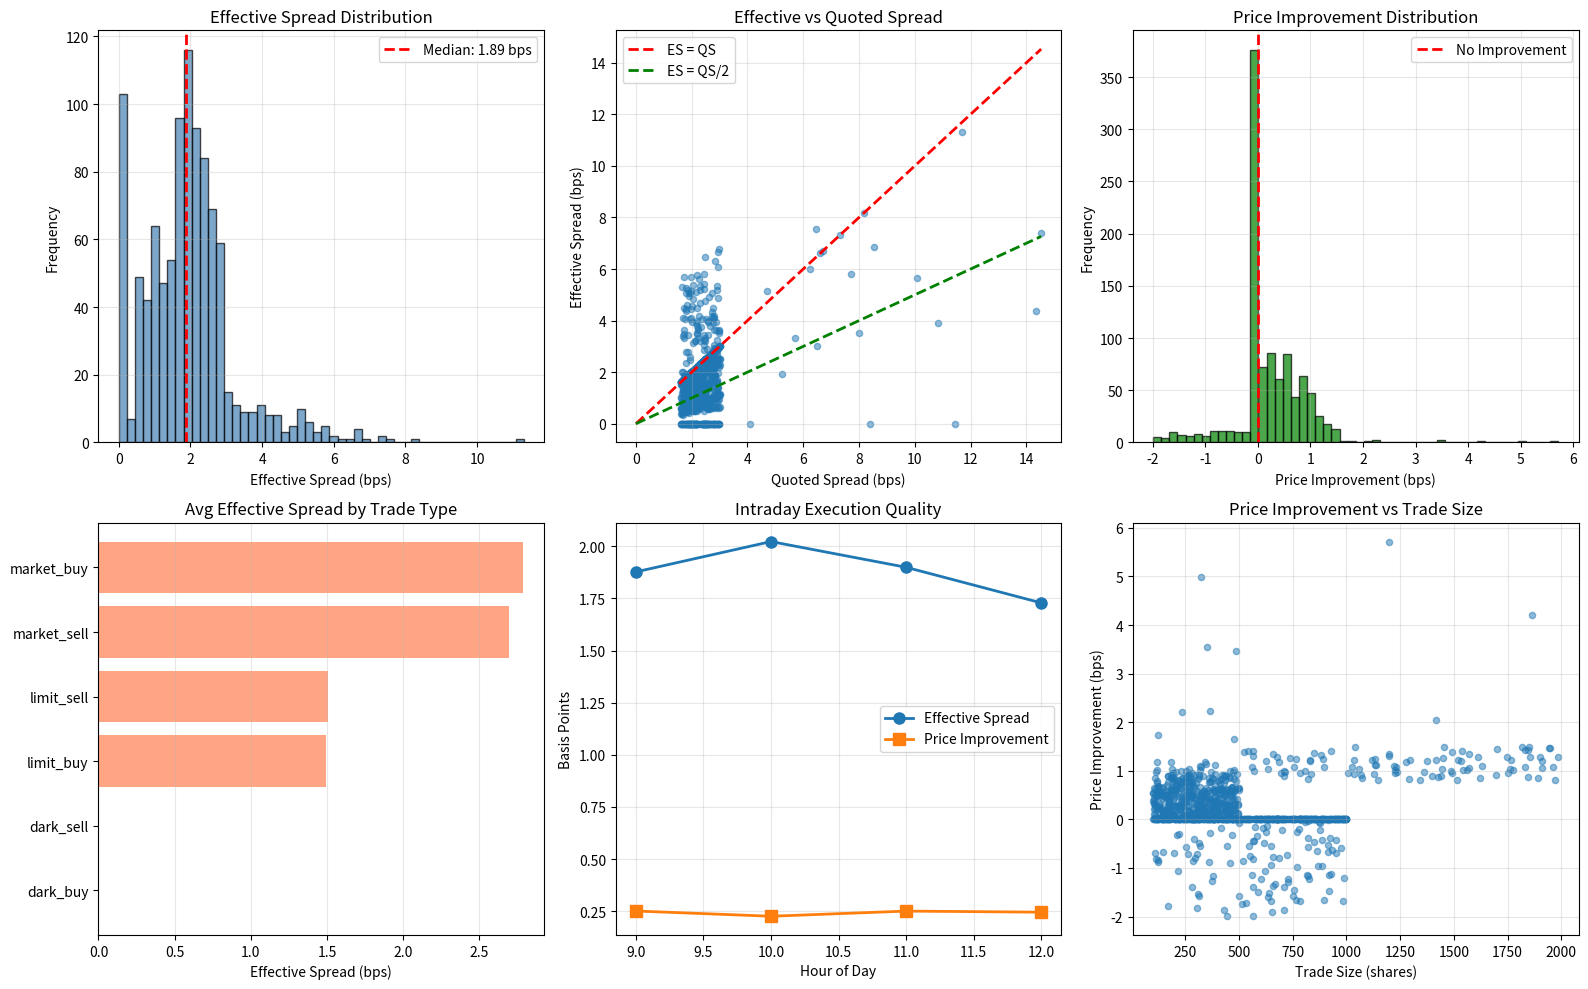

Recreate this plot in Python.
import numpy as np
import pandas as pd
import matplotlib.pyplot as plt
from datetime import datetime, timedelta

class TradeAnalyzer:
    """Analyze effective spreads and price improvement"""
    
    @staticmethod
    def classify_trade_direction(trade_price, bid, ask):
        """
        Lee-Ready algorithm for trade classification
        1. Quote rule: Compare to midpoint
        2. Tick test: If at midpoint, use previous price
        """
        midpoint = (bid + ask) / 2
        
        if trade_price > midpoint:
            return 1  # Buy
        elif trade_price < midpoint:
            return -1  # Sell
        else:
            return 0  # At midpoint, need tick test
    
    @staticmethod
    def calculate_effective_spread(trade_price, bid, ask, direction=None):
        """Calculate effective spread in dollars and basis points"""
        midpoint = (bid + ask) / 2
        
        if direction is None:
            direction = TradeAnalyzer.classify_trade_direction(trade_price, bid, ask)
        
        # Signed effective spread
        es_dollar = 2 * direction * (trade_price - midpoint)
        
        # Absolute effective spread
        es_abs = 2 * abs(trade_price - midpoint)
        
        # Relative effective spread (basis points)
        es_bps = (es_abs / midpoint) * 10000
        
        return {
            'es_dollar': es_dollar,
            'es_abs': es_abs,
            'es_bps': es_bps,
            'direction': direction
        }
    
    @staticmethod
    def calculate_price_improvement(trade_price, bid, ask, direction):
        """Calculate price improvement vs quoted spread"""
        quoted_spread = ask - bid
        midpoint = (bid + ask) / 2
        
        if direction == 1:  # Buy
            # Improvement if paid less than ask
            improvement = ask - trade_price
        else:  # Sell
            # Improvement if received more than bid
            improvement = trade_price - bid
        
        improvement_bps = (improvement / midpoint) * 10000
        
        # As fraction of quoted spread
        improvement_pct = (improvement / (quoted_spread / 2)) * 100
        
        return {
            'improvement_dollar': improvement,
            'improvement_bps': improvement_bps,
            'improvement_pct': improvement_pct,
            'quoted_spread': quoted_spread
        }

# Simulation: Generate realistic trade and quote data
np.random.seed(42)

def simulate_trade_data(n_trades=1000, base_price=100, base_spread=0.02):
    """
    Simulate trades with various execution qualities:
    - Market orders walk the book
    - Limit orders get price improvement
    - Midpoint trades in dark pools
    """
    trades = []
    
    # Initialize quotes
    mid_price = base_price
    half_spread = base_spread / 2
    
    for i in range(n_trades):
        # Quote evolution (random walk)
        if np.random.random() < 0.05:
            mid_price += np.random.randn() * 0.05
        
        # Spread varies with volatility and liquidity
        spread_multiplier = np.random.uniform(0.8, 1.5)
        if np.random.random() < 0.02:  # Occasional spike
            spread_multiplier *= np.random.uniform(2, 5)
        
        current_spread = base_spread * spread_multiplier
        current_half_spread = current_spread / 2
        
        bid = mid_price - current_half_spread
        ask = mid_price + current_half_spread
        
        # Determine trade type and execution
        trade_type = np.random.choice(['market_buy', 'market_sell', 'limit_buy', 
                                      'limit_sell', 'dark_buy', 'dark_sell'],
                                     p=[0.25, 0.25, 0.20, 0.20, 0.05, 0.05])
        
        if trade_type == 'market_buy':
            # Market buy: pay ask, possibly walk book
            if np.random.random() < 0.2:  # Walk the book
                trade_price = ask + np.random.uniform(0, 0.02)
            else:
                trade_price = ask
            size = np.random.randint(100, 1000)
            
        elif trade_type == 'market_sell':
            # Market sell: receive bid, possibly walk book
            if np.random.random() < 0.2:
                trade_price = bid - np.random.uniform(0, 0.02)
            else:
                trade_price = bid
            size = np.random.randint(100, 1000)
            
        elif trade_type == 'limit_buy':
            # Limit buy: price improvement inside spread
            trade_price = bid + np.random.uniform(0, current_half_spread * 0.8)
            size = np.random.randint(100, 500)
            
        elif trade_type == 'limit_sell':
            # Limit sell: price improvement inside spread
            trade_price = ask - np.random.uniform(0, current_half_spread * 0.8)
            size = np.random.randint(100, 500)
            
        elif trade_type == 'dark_buy':
            # Dark pool: midpoint execution
            trade_price = mid_price
            size = np.random.randint(500, 2000)
            
        else:  # dark_sell
            trade_price = mid_price
            size = np.random.randint(500, 2000)
        
        trades.append({
            'trade_id': i,
            'timestamp': datetime(2026, 1, 31, 9, 30) + timedelta(seconds=i*10),
            'price': trade_price,
            'size': size,
            'bid': bid,
            'ask': ask,
            'mid': mid_price,
            'trade_type': trade_type
        })
    
    return pd.DataFrame(trades)

# Generate data
df = simulate_trade_data(n_trades=1000)

# Calculate effective spreads and price improvement
results = []

for _, trade in df.iterrows():
    # Classify direction
    direction = TradeAnalyzer.classify_trade_direction(
        trade['price'], trade['bid'], trade['ask'])
    
    # Effective spread
    es = TradeAnalyzer.calculate_effective_spread(
        trade['price'], trade['bid'], trade['ask'], direction)
    
    # Price improvement
    pi = TradeAnalyzer.calculate_price_improvement(
        trade['price'], trade['bid'], trade['ask'], direction)
    
    results.append({
        'trade_id': trade['trade_id'],
        'timestamp': trade['timestamp'],
        'trade_type': trade['trade_type'],
        'direction': direction,
        'es_dollar': es['es_abs'],
        'es_bps': es['es_bps'],
        'quoted_spread': pi['quoted_spread'],
        'price_improvement': pi['improvement_dollar'],
        'pi_bps': pi['improvement_bps'],
        'pi_pct': pi['improvement_pct'],
        'size': trade['size']
    })

df_results = pd.DataFrame(results)

# Analysis
print("="*70)
print("EFFECTIVE SPREAD ANALYSIS")
print("="*70)

# Overall statistics
print(f"\nOverall Execution Quality:")
print(f"  Average effective spread: {df_results['es_bps'].mean():.2f} bps")
print(f"  Average quoted spread: {(df_results['quoted_spread'].mean() / df['mid'].mean() * 10000):.2f} bps")
print(f"  Average price improvement: {df_results['pi_bps'].mean():.2f} bps")
print(f"  Price improvement rate: {(df_results['price_improvement'] > 0).mean()*100:.1f}%")

# By trade type
print(f"\n{'Trade Type':<20} {'Eff Spread (bps)':>18} {'Price Improv (bps)':>20}")
print("-"*70)

for trade_type in df_results['trade_type'].unique():
    subset = df_results[df_results['trade_type'] == trade_type]
    avg_es = subset['es_bps'].mean()
    avg_pi = subset['pi_bps'].mean()
    print(f"{trade_type:<20} {avg_es:>18.2f} {avg_pi:>20.2f}")

# Volume-weighted statistics
vw_es = (df_results['es_bps'] * df_results['size']).sum() / df_results['size'].sum()
vw_pi = (df_results['pi_bps'] * df_results['size']).sum() / df_results['size'].sum()

print(f"\nVolume-Weighted Metrics:")
print(f"  VW Effective Spread: {vw_es:.2f} bps")
print(f"  VW Price Improvement: {vw_pi:.2f} bps")

# Execution quality score
eq_score = (df_results['pi_pct'].mean() / 100) * 100
print(f"\nExecution Quality Score: {eq_score:.1f}/100")
print(f"  (Based on avg price improvement as % of half-spread)")

# Time-series analysis
df_results['hour'] = df_results['timestamp'].dt.hour
hourly_stats = df_results.groupby('hour').agg({
    'es_bps': 'mean',
    'pi_bps': 'mean',
    'quoted_spread': 'mean'
}).reset_index()

print(f"\nIntraday Pattern:")
print(f"{'Hour':>5} {'Eff Spread (bps)':>18} {'Price Improv (bps)':>20}")
print("-"*50)
for _, row in hourly_stats.iterrows():
    print(f"{int(row['hour']):>5} {row['es_bps']:>18.2f} {row['pi_bps']:>20.2f}")

# Visualization
fig, axes = plt.subplots(2, 3, figsize=(16, 10))

# Plot 1: Effective spread distribution
axes[0, 0].hist(df_results['es_bps'], bins=50, alpha=0.7, color='steelblue', edgecolor='black')
axes[0, 0].axvline(df_results['es_bps'].median(), color='red', linestyle='--',
                   linewidth=2, label=f'Median: {df_results["es_bps"].median():.2f} bps')
axes[0, 0].set_title('Effective Spread Distribution')
axes[0, 0].set_xlabel('Effective Spread (bps)')
axes[0, 0].set_ylabel('Frequency')
axes[0, 0].legend()
axes[0, 0].grid(alpha=0.3)

# Plot 2: Effective vs Quoted Spread
quoted_spread_bps = (df_results['quoted_spread'] / df['mid'].mean() * 10000)
axes[0, 1].scatter(quoted_spread_bps, df_results['es_bps'], alpha=0.5, s=20)
axes[0, 1].plot([0, quoted_spread_bps.max()], [0, quoted_spread_bps.max()], 
                'r--', linewidth=2, label='ES = QS')
axes[0, 1].plot([0, quoted_spread_bps.max()], [0, quoted_spread_bps.max()/2], 
                'g--', linewidth=2, label='ES = QS/2')
axes[0, 1].set_title('Effective vs Quoted Spread')
axes[0, 1].set_xlabel('Quoted Spread (bps)')
axes[0, 1].set_ylabel('Effective Spread (bps)')
axes[0, 1].legend()
axes[0, 1].grid(alpha=0.3)

# Plot 3: Price improvement distribution
axes[0, 2].hist(df_results['pi_bps'], bins=50, alpha=0.7, color='green', edgecolor='black')
axes[0, 2].axvline(0, color='red', linestyle='--', linewidth=2, label='No Improvement')
axes[0, 2].set_title('Price Improvement Distribution')
axes[0, 2].set_xlabel('Price Improvement (bps)')
axes[0, 2].set_ylabel('Frequency')
axes[0, 2].legend()
axes[0, 2].grid(alpha=0.3)

# Plot 4: ES by trade type
trade_types = df_results.groupby('trade_type')['es_bps'].mean().sort_values()
axes[1, 0].barh(range(len(trade_types)), trade_types.values, color='coral', alpha=0.7)
axes[1, 0].set_yticks(range(len(trade_types)))
axes[1, 0].set_yticklabels(trade_types.index)
axes[1, 0].set_title('Avg Effective Spread by Trade Type')
axes[1, 0].set_xlabel('Effective Spread (bps)')
axes[1, 0].grid(axis='x', alpha=0.3)

# Plot 5: Intraday pattern
axes[1, 1].plot(hourly_stats['hour'], hourly_stats['es_bps'], 
                'o-', linewidth=2, markersize=8, label='Effective Spread')
axes[1, 1].plot(hourly_stats['hour'], hourly_stats['pi_bps'], 
                's-', linewidth=2, markersize=8, label='Price Improvement')
axes[1, 1].set_title('Intraday Execution Quality')
axes[1, 1].set_xlabel('Hour of Day')
axes[1, 1].set_ylabel('Basis Points')
axes[1, 1].legend()
axes[1, 1].grid(alpha=0.3)

# Plot 6: Price improvement vs trade size
axes[1, 2].scatter(df_results['size'], df_results['pi_bps'], alpha=0.5, s=20)
axes[1, 2].set_title('Price Improvement vs Trade Size')
axes[1, 2].set_xlabel('Trade Size (shares)')
axes[1, 2].set_ylabel('Price Improvement (bps)')
axes[1, 2].grid(alpha=0.3)

plt.tight_layout()
plt.show()

# TCA Report
print(f"\n{'='*70}")
print(f"TRANSACTION COST ANALYSIS REPORT")
print(f"{'='*70}")

total_volume = df_results['size'].sum()
total_es_cost = (df_results['es_dollar'] * df_results['size']).sum()
total_pi_savings = (df_results['price_improvement'] * df_results['size']).sum()
net_cost = total_es_cost - total_pi_savings

print(f"\nTotal Statistics:")
print(f"  Total trades: {len(df_results):,}")
print(f"  Total volume: {total_volume:,} shares")
print(f"  Gross spread cost: ${total_es_cost:,.2f}")
print(f"  Price improvement savings: ${total_pi_savings:,.2f}")
print(f"  Net transaction cost: ${net_cost:,.2f}")
print(f"  Cost per share: ${net_cost/total_volume:.4f}")
print(f"  Cost as % of value: {(net_cost/(total_volume * df['mid'].mean()))*100:.3f}%")
